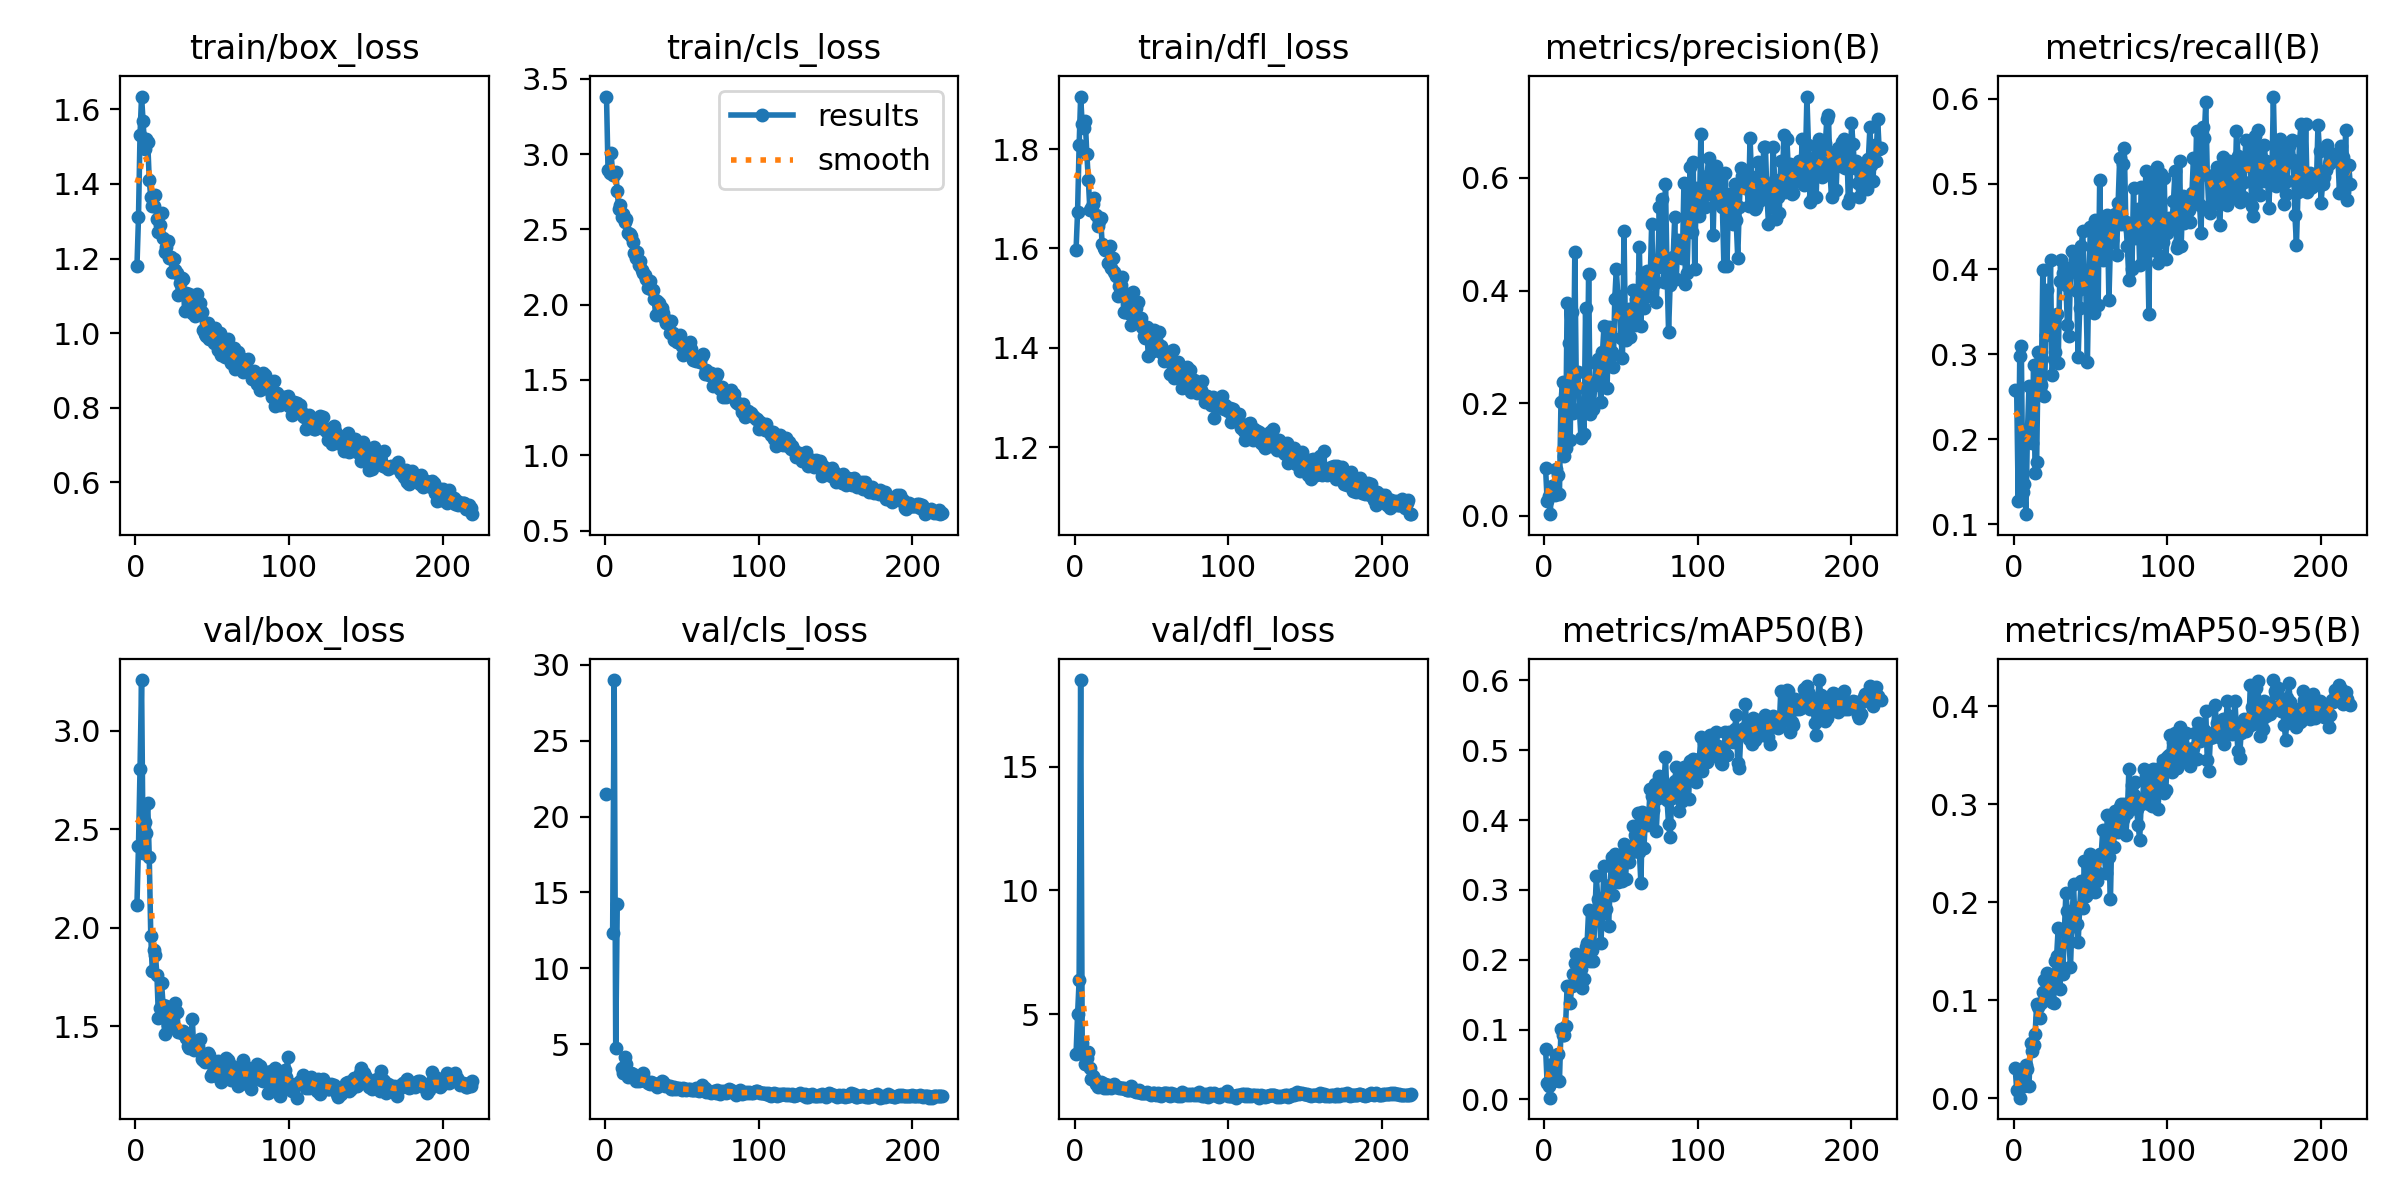

The file beside this chart, header and first rows:
epoch, train/box_loss, train/cls_loss, train/dfl_loss, metrics/precision(B), metrics/recall(B), metrics/mAP50(B), metrics/mAP50-95(B), val/box_loss, val/cls_loss, val/dfl_loss, lr/pg0, lr/pg1, lr/pg2
1, 1.179, 3.382, 1.597, 0.08409, 0.2583, 0.07262, 0.03153, 2.116, 21.45, 3.394, 0.000223, 0.000223, 0.000223
2, 1.31, 2.893, 1.674, 0.02636, 0.2564, 0.02339, 0.00907, 2.415, inf, 5.006, 0.0004519, 0.0004519, 0.0004519
3, 1.532, 2.873, 1.808, 0.03476, 0.1272, 0.01892, 0.00727, 2.802, inf, 6.369, 0.000679, 0.000679, 0.000679
4, 1.634, 3.007, 1.906, 0.00289, 0.2981, 0.00235, 0.0008, 3.256, inf, 18.5, 0.0007599, 0.0007599, 0.0007599
5, 1.568, 2.864, 1.85, 0.05217, 0.3093, 0.05078, 0.0228, 2.379, 12.32, 3.852, 0.0007599, 0.0007599, 0.0007599
6, 1.495, 2.864, 1.842, 0.04218, 0.1374, 0.02695, 0.01329, 2.537, 28.99, 3.365, 0.0007568, 0.0007568, 0.0007568
7, 1.52, 2.88, 1.856, 0.03726, 0.1469, 0.0278, 0.01289, 2.479, 4.723, 2.986, 0.0007538, 0.0007538, 0.0007538
8, 1.513, 2.754, 1.791, 0.08336, 0.1118, 0.06286, 0.03437, 2.631, 14.22, 3.234, 0.0007507, 0.0007507, 0.0007507
9, 1.41, 2.633, 1.738, 0.07196, 0.2082, 0.06478, 0.03052, 2.36, inf, 3.474, 0.0007477, 0.0007477, 0.0007477
10, 1.365, 2.659, 1.677, 0.03858, 0.262, 0.02582, 0.01301, 1.957, inf, 2.831, 0.0007446, 0.0007446, 0.0007446
11, 1.341, 2.579, 1.682, 0.202, 0.2175, 0.1003, 0.05641, 1.778, 3.424, 2.401, 0.0007416, 0.0007416, 0.0007416
12, 1.342, 2.601, 1.69, 0.2376, 0.1956, 0.09283, 0.04818, 1.887, 3.139, 2.496, 0.0007386, 0.0007386, 0.0007386
13, 1.369, 2.549, 1.701, 0.1055, 0.2868, 0.09183, 0.05493, 1.862, 4.158, 2.434, 0.0007355, 0.0007355, 0.0007355
14, 1.305, 2.57, 1.667, 0.1207, 0.1603, 0.1054, 0.06606, 1.76, 3.725, 2.175, 0.0007325, 0.0007325, 0.0007325
15, 1.27, 2.476, 1.646, 0.3775, 0.1734, 0.1622, 0.09678, 1.539, 2.824, 2.055, 0.0007294, 0.0007294, 0.0007294
16, 1.291, 2.469, 1.655, 0.3074, 0.3023, 0.1628, 0.09342, 1.59, 2.89, 2.086, 0.0007264, 0.0007264, 0.0007264
17, 1.321, 2.456, 1.661, 0.1337, 0.2984, 0.1377, 0.08208, 1.719, 3.09, 2.253, 0.0007233, 0.0007233, 0.0007233
18, 1.254, 2.418, 1.608, 0.3618, 0.2634, 0.162, 0.09772, 1.608, 3.028, 2.229, 0.0007203, 0.0007203, 0.0007203
19, 1.217, 2.344, 1.601, 0.1829, 0.3987, 0.1791, 0.1086, 1.462, 2.898, 2.037, 0.0007172, 0.0007172, 0.0007172
20, 1.231, 2.308, 1.597, 0.4685, 0.2511, 0.1955, 0.1211, 1.601, 2.595, 2.173, 0.0007142, 0.0007142, 0.0007142
21, 1.248, 2.353, 1.599, 0.2258, 0.3222, 0.2087, 0.1209, 1.507, 2.615, 2.032, 0.0007111, 0.0007111, 0.0007111
22, 1.202, 2.261, 1.57, 0.2561, 0.3758, 0.2037, 0.1283, 1.576, 2.557, 2.15, 0.0007081, 0.0007081, 0.0007081
23, 1.204, 2.293, 1.605, 0.1892, 0.3272, 0.1656, 0.1029, 1.559, 2.732, 2.122, 0.0007051, 0.0007051, 0.0007051
24, 1.163, 2.231, 1.561, 0.1373, 0.4102, 0.1869, 0.1118, 1.5, 2.659, 2.041, 0.000702, 0.000702, 0.000702
25, 1.199, 2.214, 1.58, 0.1831, 0.2757, 0.1595, 0.09787, 1.562, 3.114, 2.125, 0.000699, 0.000699, 0.000699
26, 1.169, 2.195, 1.553, 0.1454, 0.2947, 0.1726, 0.09729, 1.618, 2.611, 2.179, 0.0006959, 0.0006959, 0.0006959
27, 1.161, 2.172, 1.544, 0.3686, 0.3019, 0.2184, 0.1399, 1.573, 2.583, 2.065, 0.0006929, 0.0006929, 0.0006929
28, 1.103, 2.112, 1.505, 0.2016, 0.3476, 0.2238, 0.1455, 1.468, 2.473, 2.048, 0.0006898, 0.0006898, 0.0006898
29, 1.133, 2.159, 1.524, 0.4301, 0.2892, 0.2715, 0.1738, 1.468, 2.379, 2.015, 0.0006868, 0.0006868, 0.0006868
30, 1.147, 2.107, 1.527, 0.1812, 0.3862, 0.1978, 0.1115, 1.466, 2.514, 2.036, 0.0006837, 0.0006837, 0.0006837
31, 1.146, 2.1, 1.542, 0.1918, 0.4108, 0.2133, 0.132, 1.477, 2.451, 2.005, 0.0006807, 0.0006807, 0.0006807
32, 1.061, 2.04, 1.473, 0.1897, 0.3958, 0.1984, 0.1266, 1.465, 2.4, 2.026, 0.0006776, 0.0006776, 0.0006776
33, 1.107, 1.93, 1.472, 0.2331, 0.4027, 0.2614, 0.1697, 1.44, 2.4, 2.002, 0.0006746, 0.0006746, 0.0006746
34, 1.101, 2.027, 1.497, 0.2711, 0.3816, 0.3196, 0.2091, 1.397, 2.169, 1.955, 0.0006716, 0.0006716, 0.0006716
35, 1.105, 2.013, 1.508, 0.2779, 0.3348, 0.2867, 0.1914, 1.387, 2.32, 1.931, 0.0006685, 0.0006685, 0.0006685
36, 1.088, 1.932, 1.468, 0.2408, 0.3214, 0.2615, 0.1595, 1.401, 2.311, 1.953, 0.0006655, 0.0006655, 0.0006655
37, 1.055, 1.98, 1.445, 0.2019, 0.3966, 0.2232, 0.1339, 1.538, 2.581, 2.1, 0.0006624, 0.0006624, 0.0006624
38, 1.074, 1.943, 1.512, 0.2902, 0.4216, 0.2762, 0.1806, 1.376, 2.533, 1.926, 0.0006594, 0.0006594, 0.0006594
39, 1.046, 1.904, 1.461, 0.3374, 0.4194, 0.3336, 0.2183, 1.406, 2.242, 1.901, 0.0006563, 0.0006563, 0.0006563
40, 1.104, 1.876, 1.48, 0.2717, 0.4062, 0.2723, 0.1757, 1.383, 2.342, 1.87, 0.0006533, 0.0006533, 0.0006533
41, 1.072, 1.887, 1.491, 0.2278, 0.3746, 0.2934, 0.1778, 1.398, 2.246, 1.875, 0.0006502, 0.0006502, 0.0006502
42, 1.08, 1.813, 1.449, 0.3349, 0.297, 0.2484, 0.1594, 1.433, 2.277, 1.958, 0.0006472, 0.0006472, 0.0006472
43, 1.057, 1.889, 1.459, 0.3263, 0.3544, 0.3069, 0.1952, 1.333, 2.07, 1.841, 0.0006442, 0.0006442, 0.0006442
44, 1.008, 1.812, 1.442, 0.2901, 0.4269, 0.3469, 0.2222, 1.331, 2.047, 1.831, 0.0006411, 0.0006411, 0.0006411
45, 0.9981, 1.766, 1.424, 0.2641, 0.4443, 0.2923, 0.1945, 1.319, 2.218, 1.835, 0.0006381, 0.0006381, 0.0006381
46, 0.9921, 1.775, 1.42, 0.3847, 0.3781, 0.3512, 0.2417, 1.331, 2.054, 1.841, 0.000635, 0.000635, 0.000635
47, 1.027, 1.75, 1.441, 0.4383, 0.3762, 0.3413, 0.2063, 1.364, 2.116, 1.86, 0.000632, 0.000632, 0.000632
48, 0.9849, 1.764, 1.383, 0.3903, 0.2912, 0.311, 0.2085, 1.353, 2.111, 1.838, 0.0006289, 0.0006289, 0.0006289
49, 0.9987, 1.799, 1.424, 0.3626, 0.3945, 0.3259, 0.2266, 1.245, 2.053, 1.766, 0.0006259, 0.0006259, 0.0006259
50, 1.014, 1.723, 1.428, 0.3151, 0.4494, 0.3495, 0.2494, 1.256, 1.959, 1.76, 0.0006228, 0.0006228, 0.0006228
51, 0.9749, 1.666, 1.393, 0.2796, 0.3746, 0.3121, 0.2128, 1.307, 2.126, 1.817, 0.0006198, 0.0006198, 0.0006198
52, 1.013, 1.719, 1.436, 0.505, 0.3488, 0.3652, 0.2425, 1.284, 2.069, 1.816, 0.0006167, 0.0006167, 0.0006167
53, 0.9931, 1.72, 1.415, 0.3124, 0.4577, 0.3154, 0.2107, 1.247, 1.967, 1.753, 0.0006137, 0.0006137, 0.0006137
54, 0.9555, 1.7, 1.395, 0.3464, 0.4519, 0.3588, 0.2222, 1.321, 2.057, 1.822, 0.0006107, 0.0006107, 0.0006107
55, 1, 1.754, 1.431, 0.3677, 0.3582, 0.3393, 0.2296, 1.25, 2.044, 1.74, 0.0006076, 0.0006076, 0.0006076
56, 0.9404, 1.709, 1.404, 0.3167, 0.5042, 0.3566, 0.2496, 1.219, 1.996, 1.708, 0.0006046, 0.0006046, 0.0006046
57, 0.9551, 1.635, 1.389, 0.358, 0.4148, 0.3545, 0.2492, 1.244, 1.971, 1.758, 0.0006015, 0.0006015, 0.0006015
58, 0.9357, 1.652, 1.374, 0.4013, 0.4101, 0.3909, 0.274, 1.294, 1.982, 1.811, 0.0005985, 0.0005985, 0.0005985
59, 0.9663, 1.628, 1.381, 0.3383, 0.4531, 0.3783, 0.2478, 1.336, 2.09, 1.821, 0.0005954, 0.0005954, 0.0005954
60, 0.9842, 1.643, 1.388, 0.3853, 0.4564, 0.3596, 0.2301, 1.327, 2.012, 1.82, 0.0005924, 0.0005924, 0.0005924
... 159 more rows
